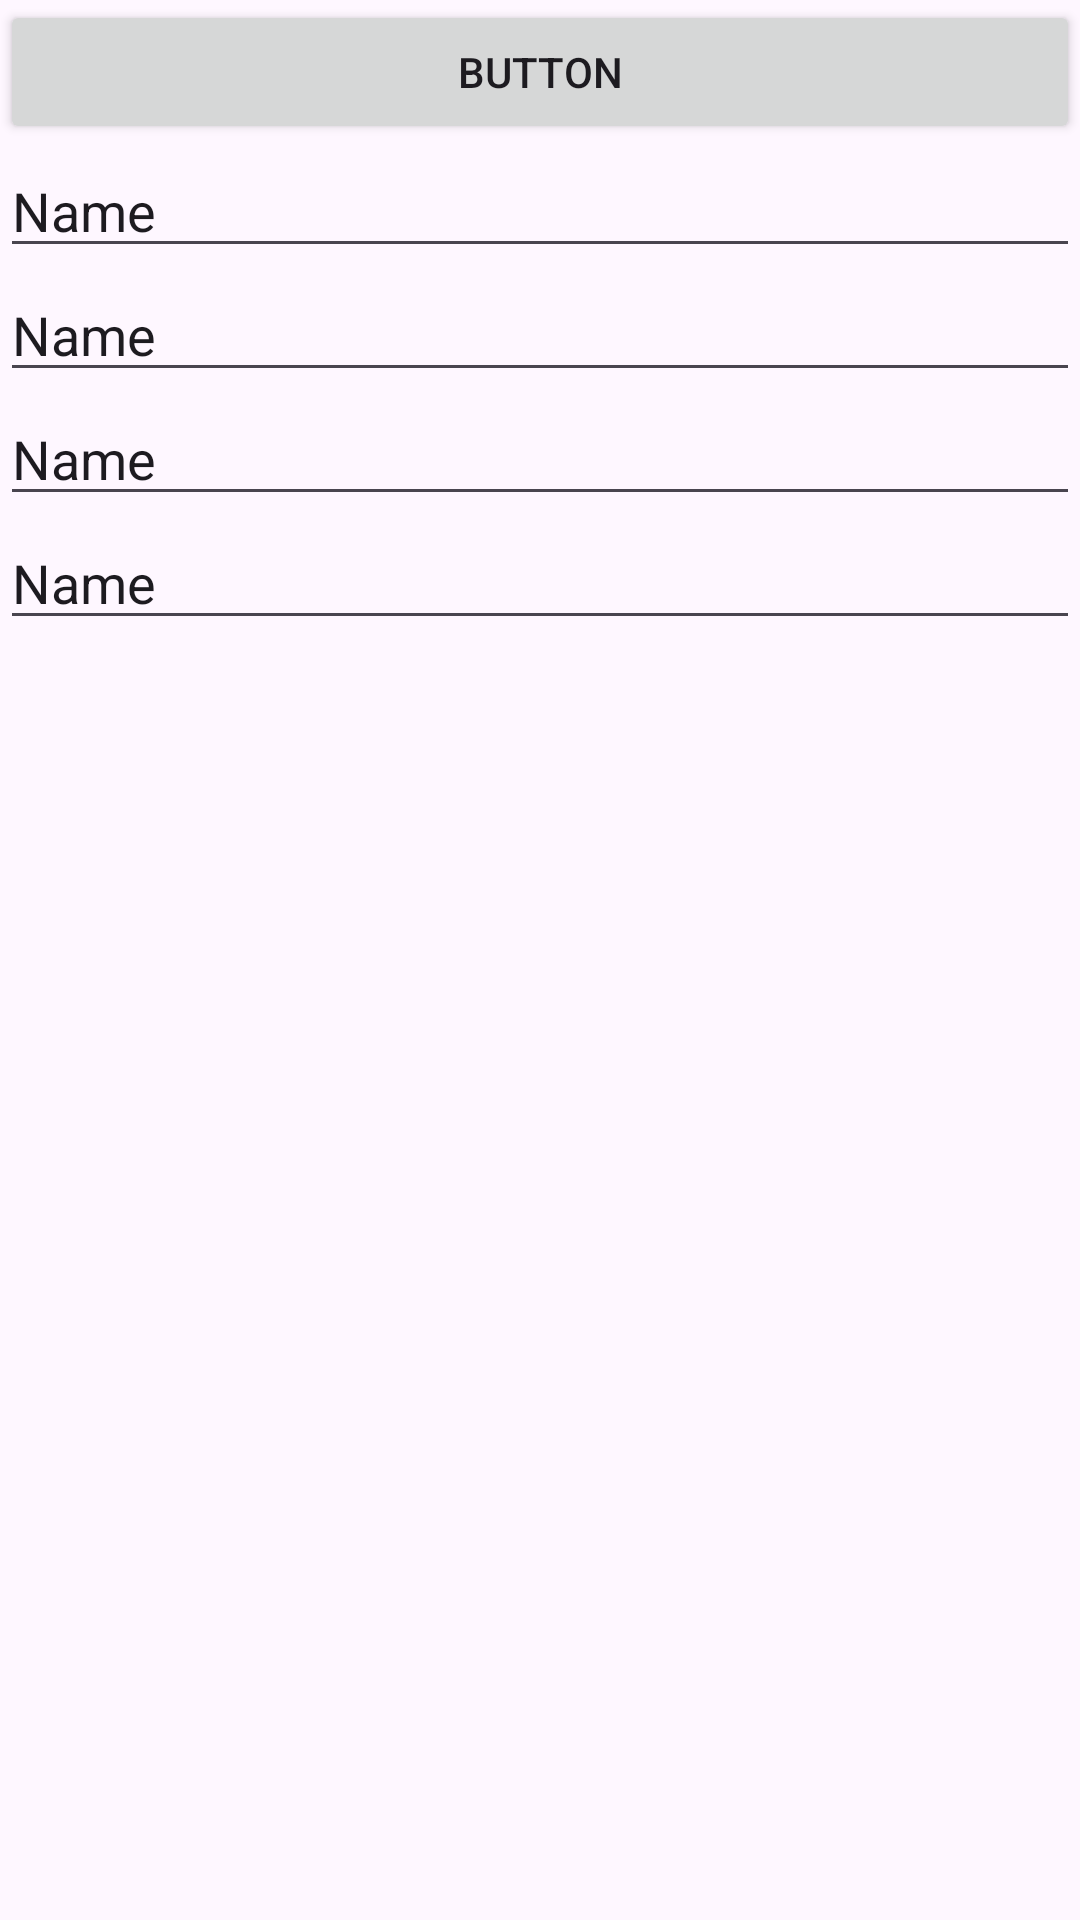

Here is an Android app screen rendered from its layout file. Give the layout XML and the strings, colors and styles it references.
<!-- AndroidManifest.xml: application theme Theme.AppXemPhim -->
<!-- res/layout/activity_registed.xml -->
<?xml version="1.0" encoding="utf-8"?>
<LinearLayout xmlns:android="http://schemas.android.com/apk/res/android"
    xmlns:app="http://schemas.android.com/apk/res-auto"
    xmlns:tools="http://schemas.android.com/tools"
    android:id="@+id/main"
    android:layout_width="match_parent"
    android:layout_height="match_parent"
    android:orientation="vertical"
    tools:context=".RegistedActivity">


    <Button
        android:id="@+id/button4"
        android:layout_width="match_parent"
        android:layout_height="wrap_content"
        android:onClick="regist"
        android:text="Button" />

    <EditText
        android:id="@+id/editTextText"
        android:layout_width="match_parent"
        android:layout_height="wrap_content"
        android:ems="10"
        android:inputType="text"
        android:text="Name" />

    <EditText
        android:id="@+id/editTextText2"
        android:layout_width="match_parent"
        android:layout_height="wrap_content"
        android:ems="10"
        android:inputType="text"
        android:text="Name" />

    <EditText
        android:id="@+id/editTextText3"
        android:layout_width="match_parent"
        android:layout_height="wrap_content"
        android:ems="10"
        android:inputType="text"
        android:text="Name" />

    <EditText
        android:id="@+id/editTextText4"
        android:layout_width="match_parent"
        android:layout_height="wrap_content"
        android:ems="10"
        android:inputType="text"
        android:text="Name" />
</LinearLayout>
<!-- resources referenced by this layout -->
<resources>
  <style name="Theme.AppXemPhim" parent="Base.Theme.AppXemPhim" />
  <style name="Base.Theme.AppXemPhim" parent="Theme.Material3.DayNight.NoActionBar">
          <item name="android:statusBarColor">@color/colorBackground</item>
          <item name="android:windowLightStatusBar">true</item>
      </style>
  <color name="colorBackground">#FFFFFF</color>
</resources>
